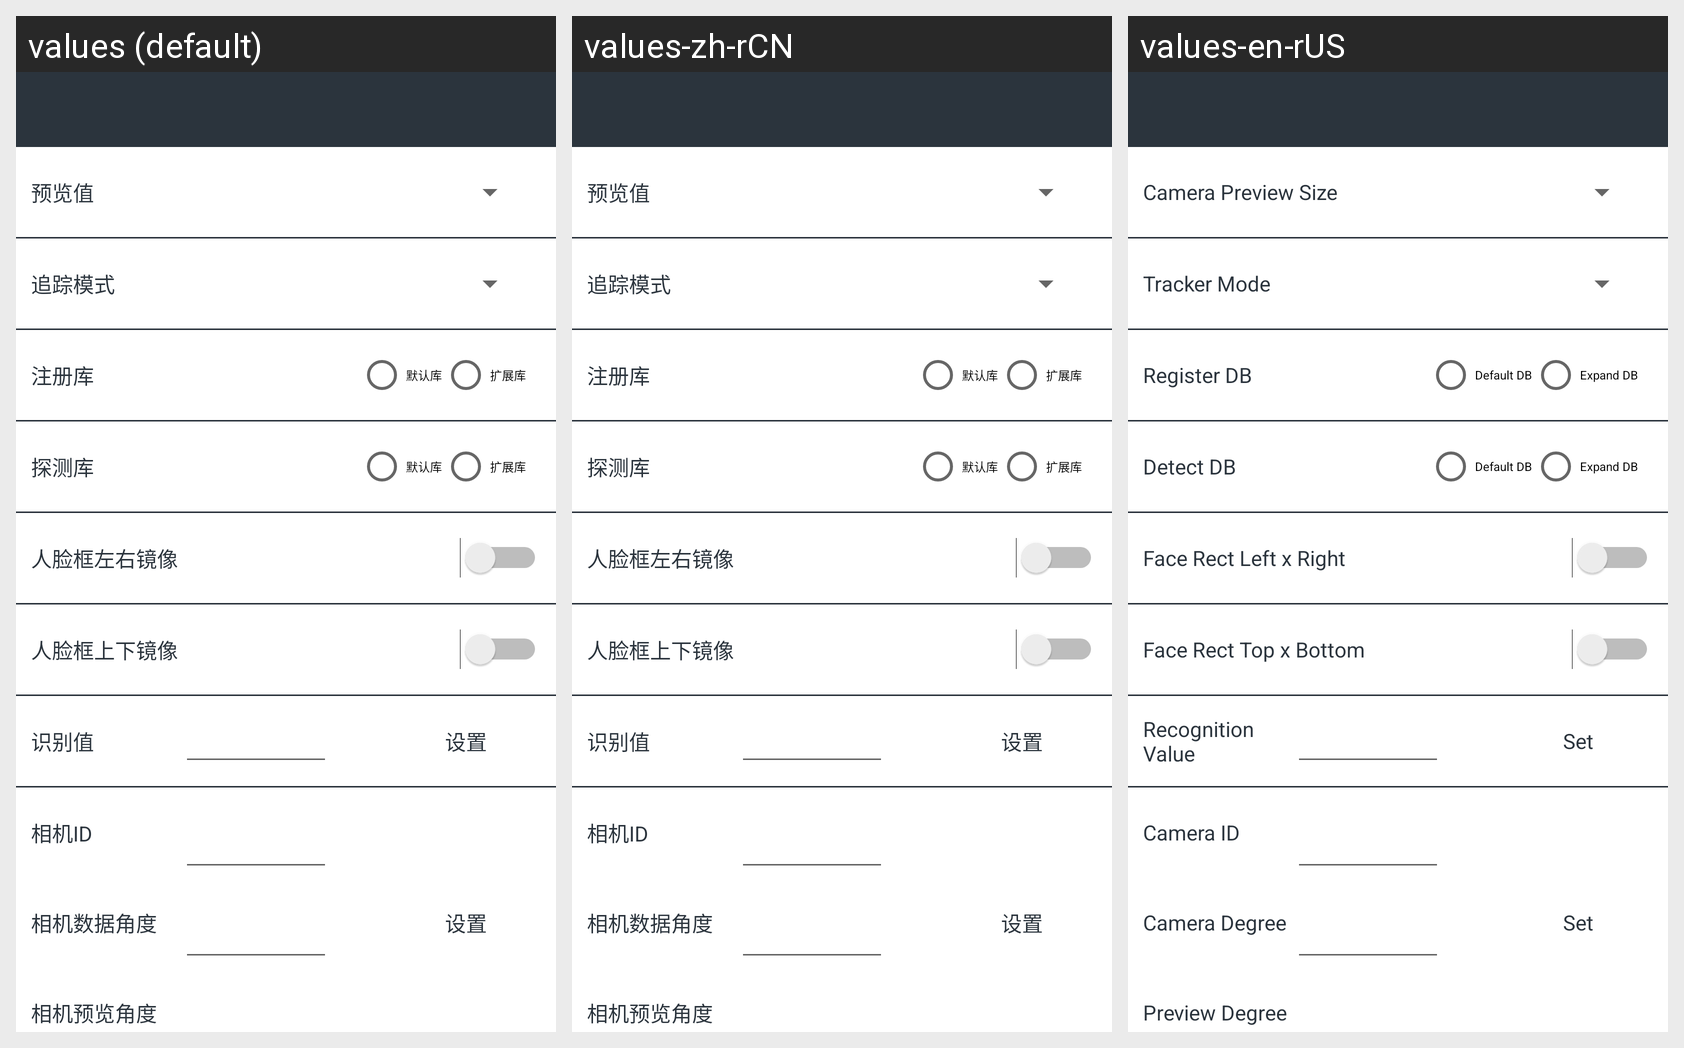

For this localized Android screen grid, give each drawn string resource with its value in every locale shown.
Android screen res/layout/activity_config.xml rendered under 3 locales, left to right: values (default), values-zh-rCN, values-en-rUS. Device: Nexus 5 (rendered at 1080×1920; each locale shown at half size, 540×960, under a caption strip naming it); theme Theme.AppCompat.Light.NoActionBar.
Strings drawn on this screen, with the default value and each locale's value (text and hints the layout hard-codes, and strings that could not be matched under every locale, appear in the picture but are not listed):

preview_size
  values: 预览值
  values-zh-rCN: 预览值
  values-en-rUS: Camera Preview Size

tracker_mode
  values: 追踪模式
  values-zh-rCN: 追踪模式
  values-en-rUS: Tracker Mode

register_db
  values: 注册库
  values-zh-rCN: 注册库
  values-en-rUS: Register DB

db_default
  values: 默认库
  values-zh-rCN: 默认库
  values-en-rUS: Default DB

db_ex
  values: 扩展库
  values-zh-rCN: 扩展库
  values-en-rUS: Expand DB

detect_db
  values: 探测库
  values-zh-rCN: 探测库
  values-en-rUS: Detect DB

lr
  values: 人脸框左右镜像
  values-zh-rCN: 人脸框左右镜像
  values-en-rUS: Face Rect Left x Right

tb
  values: 人脸框上下镜像
  values-zh-rCN: 人脸框上下镜像
  values-en-rUS: Face Rect Top x Bottom

value_unlock
  values: 识别值
  values-zh-rCN: 识别值
  values-en-rUS: Recognition Value

set
  values: 设置
  values-zh-rCN: 设置
  values-en-rUS: Set

camera_id
  values: 相机ID
  values-zh-rCN: 相机ID
  values-en-rUS: Camera ID

camera_degree
  values: 相机数据角度
  values-zh-rCN: 相机数据角度
  values-en-rUS: Camera Degree

preview_degree
  values: 相机预览角度
  values-zh-rCN: 相机预览角度
  values-en-rUS: Preview Degree
